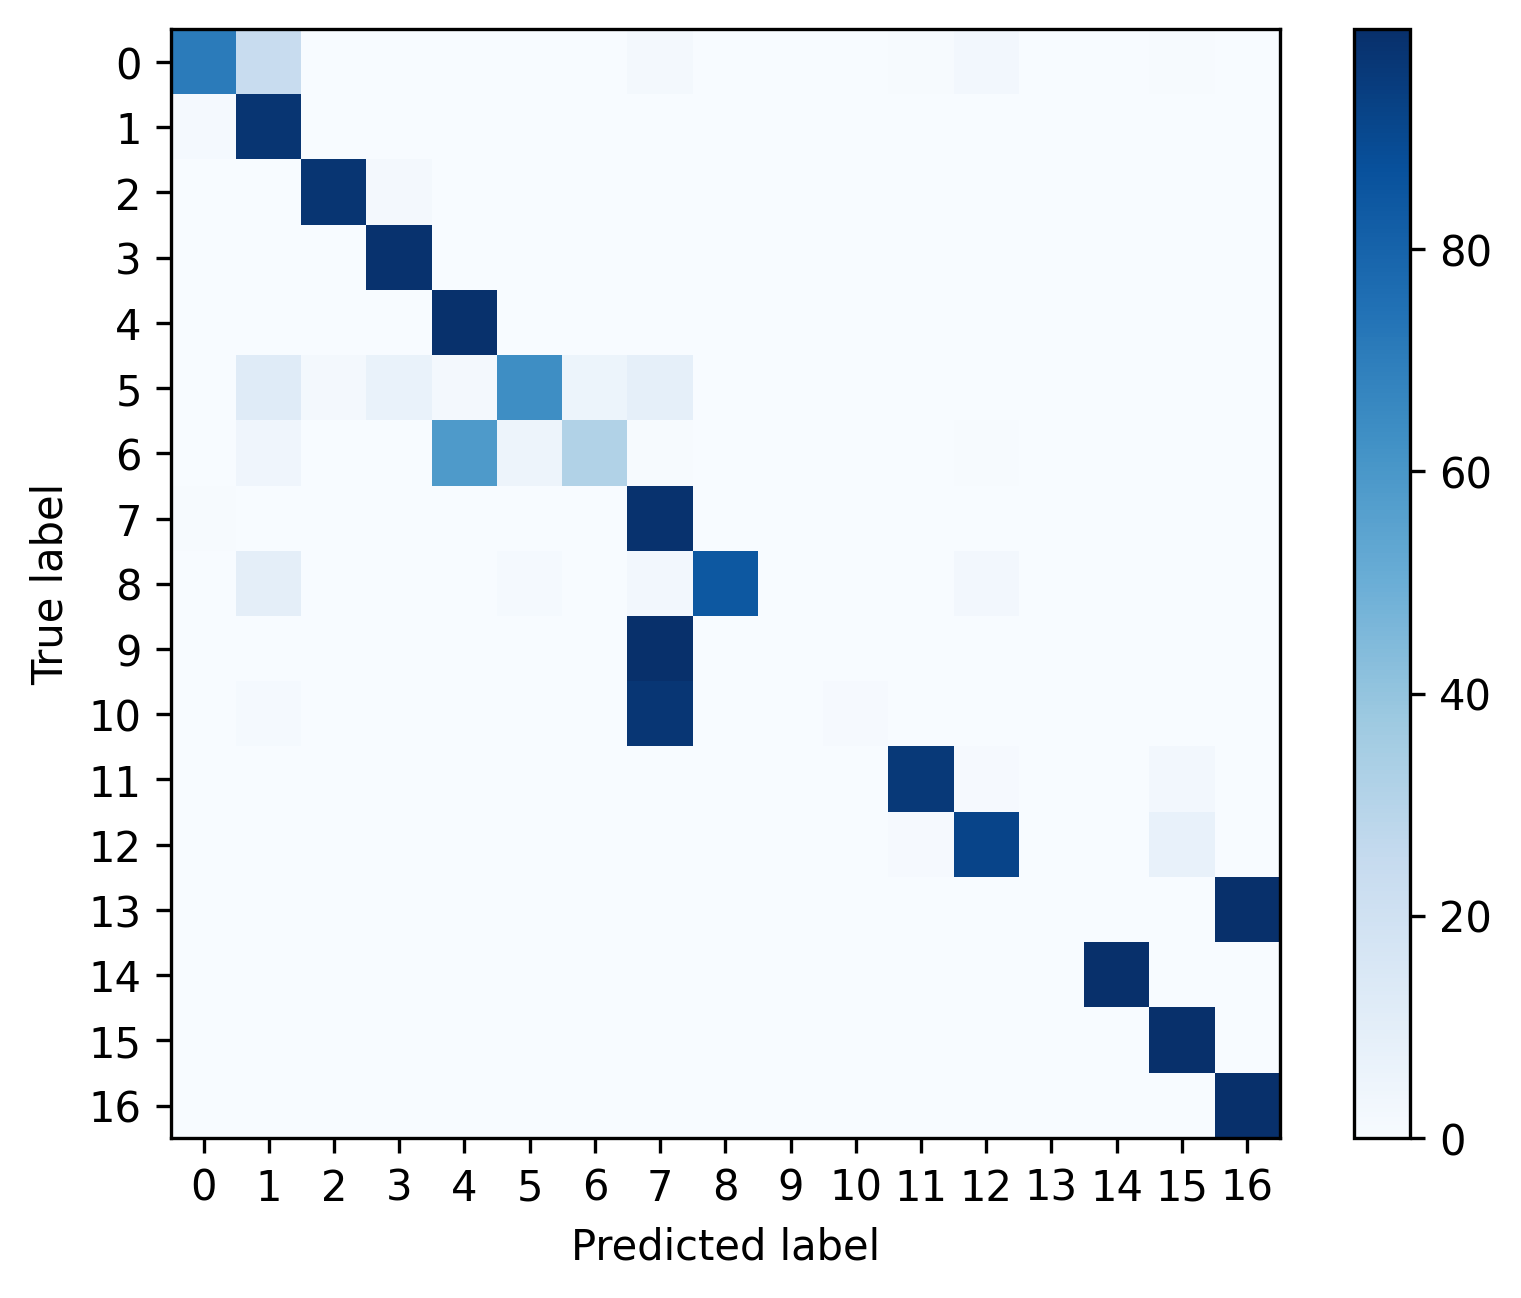

Values plotted in this chart, from the file beside it:
, 0, 1, 2, 3, 4, 5, 6, 7, 8, 9, 10, 11, 12, 13, 14, 15, 16
0, 0.7083, 0.2344, 0.0, 0.0, 0.0, 0.0, 0.0, 0.02083, 0.0, 0.0, 0.0, 0.005208, 0.02604, 0.0, 0.0, 0.005208, 0.0
1, 0.01303, 0.9746, 0.0009143, 0.002286, 0.001143, 0.0009143, 0.0002286, 0.002971, 0.0, 0.0, 0.001371, 0.0004571, 0.0006857, 0.0, 0.0002286, 0.0009143, 0.0002286
2, 0.0003744, 0.0007488, 0.9753, 0.01872, 0.002995, 0.0, 0.0, 0.001123, 0.0, 0.0, 0.0003744, 0.0, 0.0, 0.0, 0.0003744, 0.0, 0.0
3, 0.0, 0.003213, 0.003728, 0.9877, 0.002185, 0.0005141, 0.0, 0.001285, 0.0, 0.0, 0.0, 0.0, 0.0, 0.0, 0.0001285, 0.0005141, 0.0007712
4, 0.0, 0.001726, 0.001294, 0.003452, 0.9916, 0.0005394, 0.0, 0.0002157, 0.0, 0.0, 0.0, 0.0, 0.0002157, 0.0, 0.0001079, 0.000863, 0.0
5, 0.0, 0.1207, 0.01724, 0.06897, 0.01724, 0.6379, 0.05172, 0.08621, 0.0, 0.0, 0.0, 0.0, 0.0, 0.0, 0.0, 0.0, 0.0
6, 0.0, 0.04233, 0.0, 0.0, 0.5873, 0.04762, 0.3122, 0.005291, 0.0, 0.0, 0.0, 0.0, 0.005291, 0.0, 0.0, 0.0, 0.0
7, 0.007407, 0.002795, 0.0, 6.987631891551953e-05, 0.0001398, 0.0002795, 0.0, 0.988, 0.0, 0.0, 0.0002096, 6.987631891551953e-05, 0.0008385, 0.0, 6.987631891551953e-05, 0.0001398, 0.0
8, 0.0, 0.09524, 0.0, 0.0, 0.0, 0.0119, 0.0, 0.02381, 0.8452, 0.0, 0.0, 0.0, 0.02381, 0.0, 0.0, 0.0, 0.0
9, 0.002276, 0.0003793, 0.0, 0.0001264, 0.0002528, 0.0, 0.0, 0.997, 0.0, 0.0, 0.0, 0.0, 0.0, 0.0, 0.0, 0.0, 0.0
10, 0.0, 0.01383, 0.0, 0.0007278, 0.0, 0.002911, 0.0, 0.9716, 0.0007278, 0.0, 0.009461, 0.0, 0.0, 0.0, 0.0, 0.0007278, 0.0
11, 0.0, 0.0009709, 0.0002427, 0.0002427, 0.0, 0.0, 0.0002427, 0.0004854, 0.0002427, 0.0, 0.0, 0.9595, 0.01044, 0.0, 0.001699, 0.02597, 0.0
12, 0.0002507, 0.0002507, 0.0, 0.0, 0.0, 0.0, 0.0, 0.0002507, 0.0002507, 0.0, 0.0, 0.008273, 0.9163, 0.0, 0.001504, 0.07295, 0.0
13, 0.0, 0.003124, 0.0, 0.0, 0.0, 0.0, 0.0, 0.0, 0.0, 0.0, 0.0, 0.0, 0.0, 0.0, 0.0, 0.0, 0.9969
14, 0.0, 0.001295, 0.0, 8.096510404015869e-05, 8.096510404015869e-05, 8.096510404015869e-05, 0.0, 0.0001619, 0.0, 0.0, 0.0, 0.0001619, 0.0009716, 0.0, 0.9971, 8.096510404015869e-05, 0.0
15, 0.0, 0.0002933, 0.0, 7.331378299120235e-05, 0.0001466, 0.0001466, 0.0, 7.331378299120235e-05, 0.0, 0.0, 0.0, 0.0002933, 0.0004399, 0.0, 0.001026, 0.9975, 0.0
16, 0.0, 0.003663, 0.0, 8.933357155619081e-05, 0.0, 0.0001787, 8.933357155619081e-05, 0.0, 0.0, 0.0, 0.0, 0.0, 0.0, 0.0, 0.0, 0.0, 0.996
